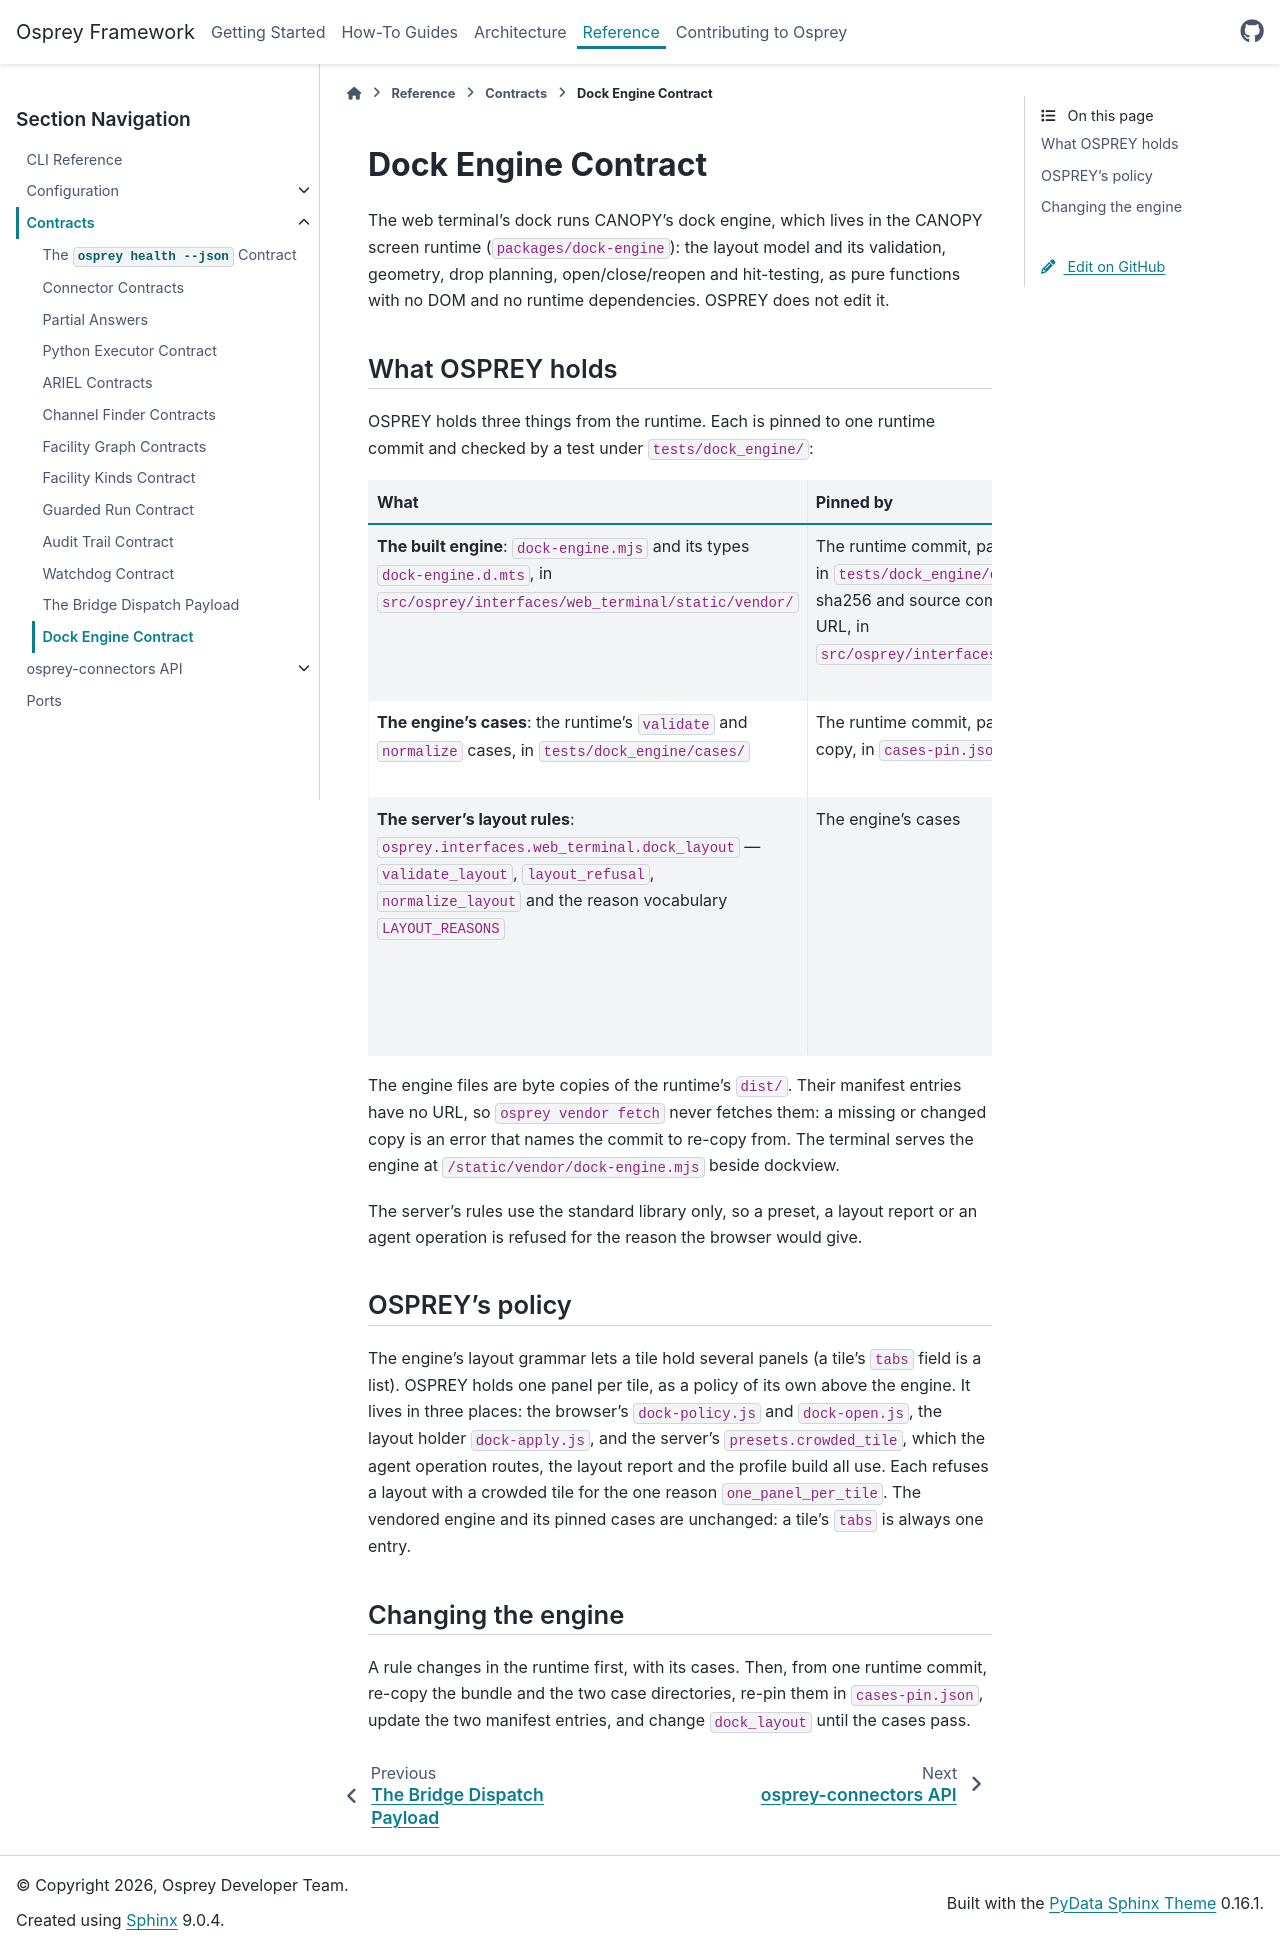

repository: als-apg/osprey · page: v2026.11.0/reference/contracts/dock-engine.html · generator: sphinx

.. _reference-dock-engine:

====================
Dock Engine Contract
====================

The web terminal's dock runs CANOPY's dock engine, which lives in the CANOPY
screen runtime (``packages/dock-engine``): the layout model and its
validation, geometry, drop planning, open/close/reopen and hit-testing, as pure
functions with no DOM and no runtime dependencies. OSPREY does not edit it.

What OSPREY holds
=================

OSPREY holds three things from the runtime. Each is pinned to one runtime
commit and checked by a test under ``tests/dock_engine/``:

.. list-table::
   :header-rows: 1
   :widths: 34 33 33

   * - What
     - Pinned by
     - Checked by
   * - **The built engine**: ``dock-engine.mjs`` and its types
       ``dock-engine.d.mts``, in
       ``src/osprey/interfaces/web_terminal/static/vendor/``
     - The runtime commit, path and git blob of each, in
       ``tests/dock_engine/cases-pin.json``; the sha256 and source commit of
       each, with no URL, in ``src/osprey/interfaces/vendor_manifest.json``
     - ``test_cases_pin.py``: each copy matches its blob, and the manifest's
       sha256 names the vendored bytes
   * - **The engine's cases**: the runtime's ``validate`` and ``normalize``
       cases, in ``tests/dock_engine/cases/``
     - The runtime commit, path and git blob of each copy, in
       ``cases-pin.json``
     - ``test_cases_pin.py``: no copy changed, missing or extra
   * - **The server's layout rules**:
       ``osprey.interfaces.web_terminal.dock_layout`` --- ``validate_layout``,
       ``layout_refusal``, ``normalize_layout`` and the reason vocabulary
       ``LAYOUT_REASONS``
     - The engine's cases
     - ``test_case_replay.py`` replays every case through ``dock_layout``;
       ``test_cases_pin.py`` checks that the bundle's reasons are
       ``LAYOUT_REASONS``, in order

The engine files are byte copies of the runtime's ``dist/``. Their manifest
entries have no URL, so ``osprey vendor fetch`` never fetches them: a missing
or changed copy is an error that names the commit to re-copy from. The terminal
serves the engine at ``/static/vendor/dock-engine.mjs`` beside dockview.

The server's rules use the standard library only, so a preset, a layout report
or an agent operation is refused for the reason the browser would give.

OSPREY's policy
===============

The engine's layout grammar lets a tile hold several panels (a tile's ``tabs``
field is a list). OSPREY holds one panel per tile, as a policy of its own
above the engine. It lives in three places: the browser's ``dock-policy.js``
and ``dock-open.js``, the layout holder ``dock-apply.js``, and the server's
``presets.crowded_tile``, which the agent operation routes, the layout report
and the profile build all use. Each refuses a layout with a crowded tile for
the one reason ``one_panel_per_tile``. The vendored engine and its pinned
cases are unchanged: a tile's ``tabs`` is always one entry.

Changing the engine
===================

A rule changes in the runtime first, with its cases. Then, from one runtime
commit, re-copy the bundle and the two case directories, re-pin them in
``cases-pin.json``, update the two manifest entries, and change
``dock_layout`` until the cases pass.
